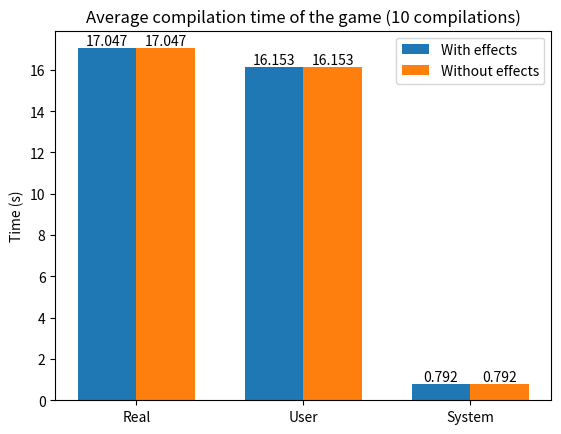
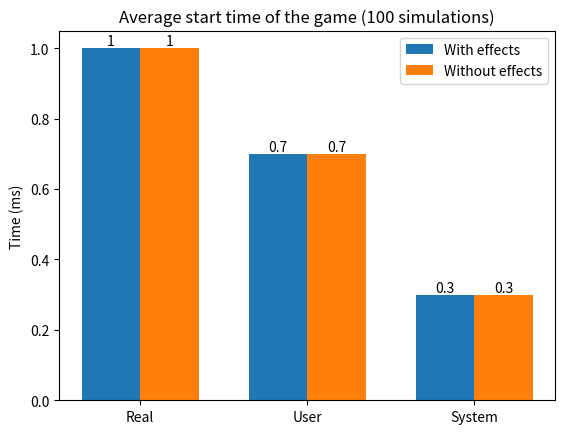
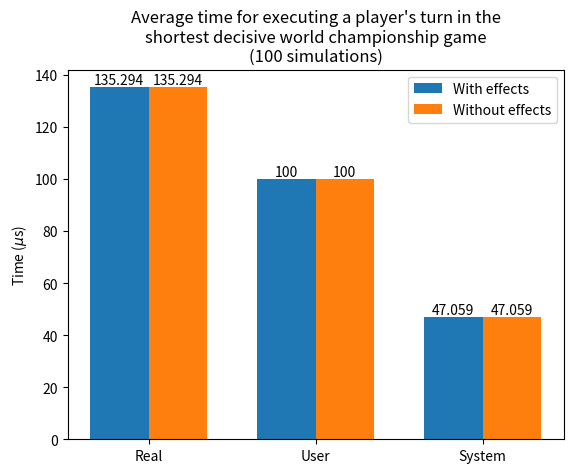
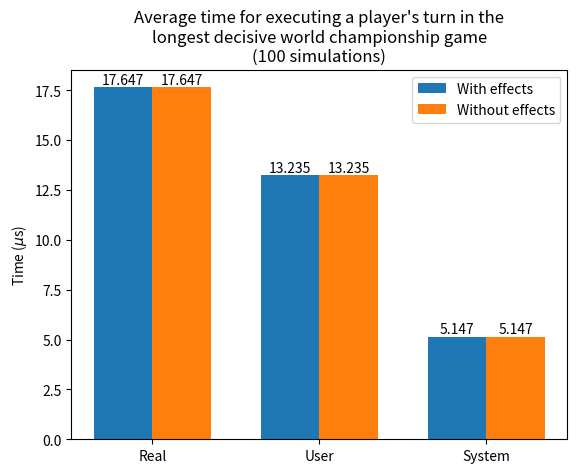
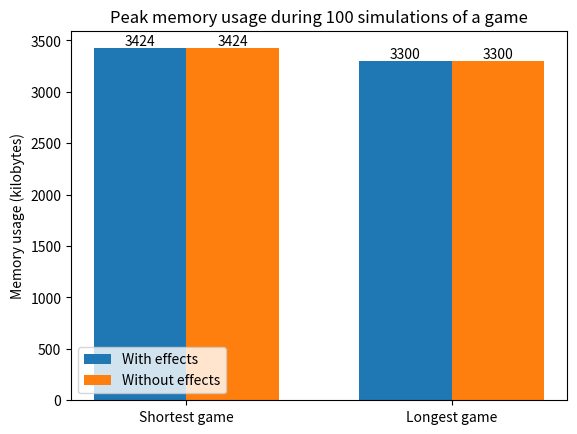

Here is the Python script that generated these plots, in order:
#!/usr/bin/python3.8

import numpy as np
import matplotlib.pyplot as plt

## Compilation time

x_labels = ["Real", "User", "System"]
x_axis = np.arange(len(x_labels))

y_with_effects = [17.047, 16.153, 0.792]
y_without_effects = [17.047, 16.153, 0.792]

bar_width = 0.35

fig, ax = plt.subplots()
bars_with_effects = ax.bar(x_axis - bar_width / 2, y_with_effects, bar_width, label="With effects")
bars_without_effects = ax.bar(x_axis + bar_width / 2, y_without_effects, bar_width, label="Without effects")
ax.bar_label(bars_with_effects)
ax.bar_label(bars_without_effects)
plt.title("Average compilation time of the game (10 compilations)")
ax.set_xticks(x_axis)
ax.set_xticklabels(x_labels)
plt.ylabel("Time (s)")
ax.legend()
plt.show()

## Start time

x_labels = ["Real", "User", "System"]
x_axis = np.arange(len(x_labels))

y_with_effects = [1.0, 0.7, 0.3]
y_without_effects = [1.0, 0.7, 0.3]

bar_width = 0.35

fig, ax = plt.subplots()
bars_with_effects = ax.bar(x_axis - bar_width / 2, y_with_effects, bar_width, label="With effects")
bars_without_effects = ax.bar(x_axis + bar_width / 2, y_without_effects, bar_width, label="Without effects")
ax.bar_label(bars_with_effects)
ax.bar_label(bars_without_effects)
plt.title("Average start time of the game (100 simulations)")
ax.set_xticks(x_axis)
ax.set_xticklabels(x_labels)
plt.ylabel("Time (ms)")
ax.legend()
plt.show()

## One player's turn (shortest game)

x_labels = ["Real", "User", "System"]
x_axis = np.arange(len(x_labels))

y_with_effects = [135.294, 100.0, 47.059]
y_without_effects = [135.294, 100.0, 47.059]

bar_width = 0.35

fig, ax = plt.subplots()
bars_with_effects = ax.bar(x_axis - bar_width / 2, y_with_effects, bar_width, label="With effects")
bars_without_effects = ax.bar(x_axis + bar_width / 2, y_without_effects, bar_width, label="Without effects")
ax.bar_label(bars_with_effects)
ax.bar_label(bars_without_effects)
plt.title("Average time for executing a player's turn in the\nshortest decisive world championship game\n(100 simulations)")
ax.set_xticks(x_axis)
ax.set_xticklabels(x_labels)
plt.ylabel(r"Time ($\mu$s)")
ax.legend()
plt.show()

## One player's turn (longest game)

x_label = ["Real", "User", "System"]
x_axis = np.arange(len(x_label))

y_with_effects = [17.647, 13.235, 5.147]
y_without_effects = [17.647, 13.235, 5.147]

bar_width = 0.35

fig, ax = plt.subplots()
bars_with_effects = ax.bar(x_axis - bar_width / 2, y_with_effects, bar_width, label="With effects")
bars_without_effects = ax.bar(x_axis + bar_width / 2, y_without_effects, bar_width, label="Without effects")
ax.bar_label(bars_with_effects)
ax.bar_label(bars_without_effects)
plt.title("Average time for executing a player's turn in the\nlongest decisive world championship game\n(100 simulations)")
ax.set_xticks(x_axis)
ax.set_xticklabels(x_labels)
plt.ylabel(r"Time ($\mu$s)")
ax.legend()
plt.show()

## Peak memory usage

x_labels = ["Shortest game", "Longest game"]
x_axis = np.arange(len(x_labels))

y_with_effects = [3424, 3300]
y_without_effects = [3424, 3300]

bar_width = 0.35

fig, ax = plt.subplots()
bars_with_effects = ax.bar(x_axis - bar_width / 2, y_with_effects, bar_width, label="With effects")
bars_without_effects = ax.bar(x_axis + bar_width / 2, y_without_effects, bar_width, label="Without effects")
ax.bar_label(bars_with_effects)
ax.bar_label(bars_without_effects)
plt.title("Peak memory usage during 100 simulations of a game")
ax.set_xticks(x_axis)
ax.set_xticklabels(x_labels)
plt.ylabel("Memory usage (kilobytes)")
ax.legend()
plt.show()
